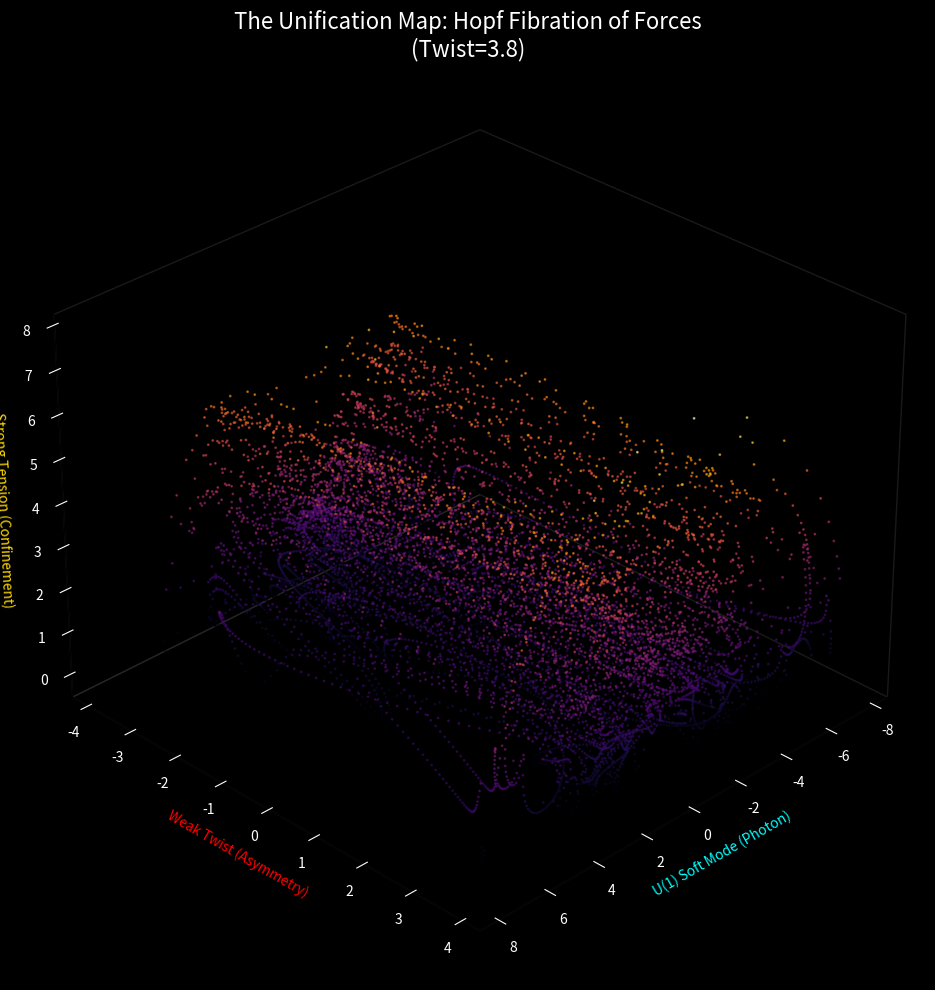

The matplotlib source for this figure:
import numpy as np
import matplotlib.pyplot as plt
from mpl_toolkits.mplot3d import Axes3D

# ----------------------------------------
# PARAMETERS
# ----------------------------------------
TWIST = 3.8
DT = 0.015
STEPS = 10000  # Run for a good duration to see the surface

# ----------------------------------------
# PHYSICS ENGINE (Tension Mode)
# ----------------------------------------
def get_force_unification(m, lam):
    # Teal Anchor
    F_teal_m = -(m + 0.866)
    F_teal_lam = -(lam - 0.5)

    # Red Anchor (Twisted)
    F_red_m = -(m - 0.0)
    p_violation = TWIST * np.sin(m * 2.5)
    F_red_lam = -(lam + 1.0) + p_violation

    # Gold = Vector Sum (Tension)
    F_gold_m = (F_teal_m + F_red_m)
    F_gold_lam = (F_teal_lam + F_red_lam)

    # Weights
    angle = np.degrees(np.arctan2(lam, m)) % 360
    
    # Fast Gaussian
    def gaussian(x, mu, sig):
        diff = np.minimum(np.abs(x - mu), 360 - np.abs(x - mu))
        return np.exp(-(diff/sig)**2)

    w_gold = gaussian(angle, 30, 80)
    w_teal = gaussian(angle, 150, 80)
    w_red = gaussian(angle, 270, 80)
    
    tot = w_gold + w_teal + w_red + 1e-6
    
    Fm = (w_teal * F_teal_m + w_red * F_red_m + w_gold * F_gold_m) / tot
    Flam = (w_teal * F_teal_lam + w_red * F_red_lam + w_gold * F_gold_lam) / tot
    
    return Fm, Flam

def jacobian_unification(m, lam, eps=1e-3):
    """Numerical Jacobian for U1 extraction"""
    Fm0, Flam0 = get_force_unification(m, lam)
    
    Fm_m, Flam_m = get_force_unification(m + eps, lam)
    Fm_p, Flam_p = get_force_unification(m - eps, lam)
    
    Fm_l, Flam_l = get_force_unification(m, lam + eps)
    Fm_lp, Flam_lp = get_force_unification(m, lam - eps)
    
    dFm_dm = (Fm_m - Fm_p) / (2*eps)
    dFlam_dm = (Flam_m - Flam_p) / (2*eps)
    dFm_dlam = (Fm_l - Fm_lp) / (2*eps)
    dFlam_dlam = (Flam_l - Flam_lp) / (2*eps)
    
    return np.array([[dFm_dm, dFm_dlam], [dFlam_dm, dFlam_dlam]])

def get_u1_basis(m, lam):
    """Find the 'Soft Mode' direction (eigenvector with smallest eigenvalue)"""
    J = jacobian_unification(m, lam)
    vals, vecs = np.linalg.eig(J)
    idx = np.argmin(np.abs(vals))
    e = vecs[:, idx].real
    n = np.linalg.norm(e)
    if n == 0: return np.array([1.0, 0.0])
    return e / n

def leapfrog_unification(m, lam, pm, plam, dt):
    Fm, Flam = get_force_unification(m, lam)
    pm_h = pm + 0.5 * dt * Fm
    plam_h = plam + 0.5 * dt * Flam
    m_n = m + dt * pm_h
    lam_n = lam + dt * plam_h
    Fm_n, Flam_n = get_force_unification(m_n, lam_n)
    pm_n = pm_h + 0.5 * dt * Fm_n
    plam_n = plam_h + 0.5 * dt * Flam_n
    return m_n, lam_n, pm_n, plam_n

def run_unification_map():
    # Initial Condition (The Stable Knot)
    m, lam = -0.5, 0.5
    pm, plam = 0.9, 0.4
    
    # Data Storage
    u1_component = []   # X: Electromagnetism (Soft Mode Projection)
    weak_component = [] # Y: Weak Force (Local Twist Magnitude)
    strong_component = [] # Z: Strong Force (Confining Energy/Perpendicular Motion)
    
    print("Mapping the Unification Surface...")
    
    # Warmup to settle into attractor
    for _ in range(2000):
        m, lam, pm, plam = leapfrog_unification(m, lam, pm, plam, DT)
        
    # Recording Loop
    for i in range(STEPS):
        # 1. Integrate
        m, lam, pm, plam = leapfrog_unification(m, lam, pm, plam, DT)
        
        # 2. Extract Components
        v_vec = np.array([pm, plam])
        
        # X: U1 Projection
        e_soft = get_u1_basis(m, lam)
        u1_val = np.dot(v_vec, e_soft)
        
        # Y: Weak Twist (Local Asymmetry)
        # This is the 'p_violation' term
        weak_val = TWIST * np.sin(m * 2.5)
        
        # Z: Strong Confinement (Perpendicular Velocity)
        # Energy NOT in the soft mode
        v_par = u1_val * e_soft
        v_perp = v_vec - v_par
        strong_val = np.linalg.norm(v_perp)
        
        u1_component.append(u1_val)
        weak_component.append(weak_val)
        strong_component.append(strong_val)

    # ----------------------------------------
    # PLOTTING
    # ----------------------------------------
    fig = plt.figure(figsize=(12, 10), facecolor='black')
    ax = fig.add_subplot(111, projection='3d', facecolor='black')
    
    # Scatter plot with color based on Strong Force intensity
    sc = ax.scatter(u1_component, weak_component, strong_component, 
                    c=strong_component, cmap='inferno', s=1, alpha=0.6)
    
    ax.set_xlabel('U(1) Soft Mode (Photon)', color='cyan')
    ax.set_ylabel('Weak Twist (Asymmetry)', color='red')
    ax.set_zlabel('Strong Tension (Confinement)', color='gold')
    
    ax.set_title(f"The Unification Map: Hopf Fibration of Forces\n(Twist={TWIST})", color='white', fontsize=16)
    
    # Hide grid panes for cleaner look
    ax.grid(False)
    ax.xaxis.pane.fill = False
    ax.yaxis.pane.fill = False
    ax.zaxis.pane.fill = False
    ax.xaxis.pane.set_edgecolor('#333333')
    ax.yaxis.pane.set_edgecolor('#333333')
    ax.zaxis.pane.set_edgecolor('#333333')
    ax.tick_params(colors='white')
    
    # Set view angle to see the structure best
    ax.view_init(elev=30, azim=45)
    
    plt.tight_layout()
    plt.savefig('unification_map.png')
    plt.show()

if __name__ == "__main__":
    run_unification_map()
